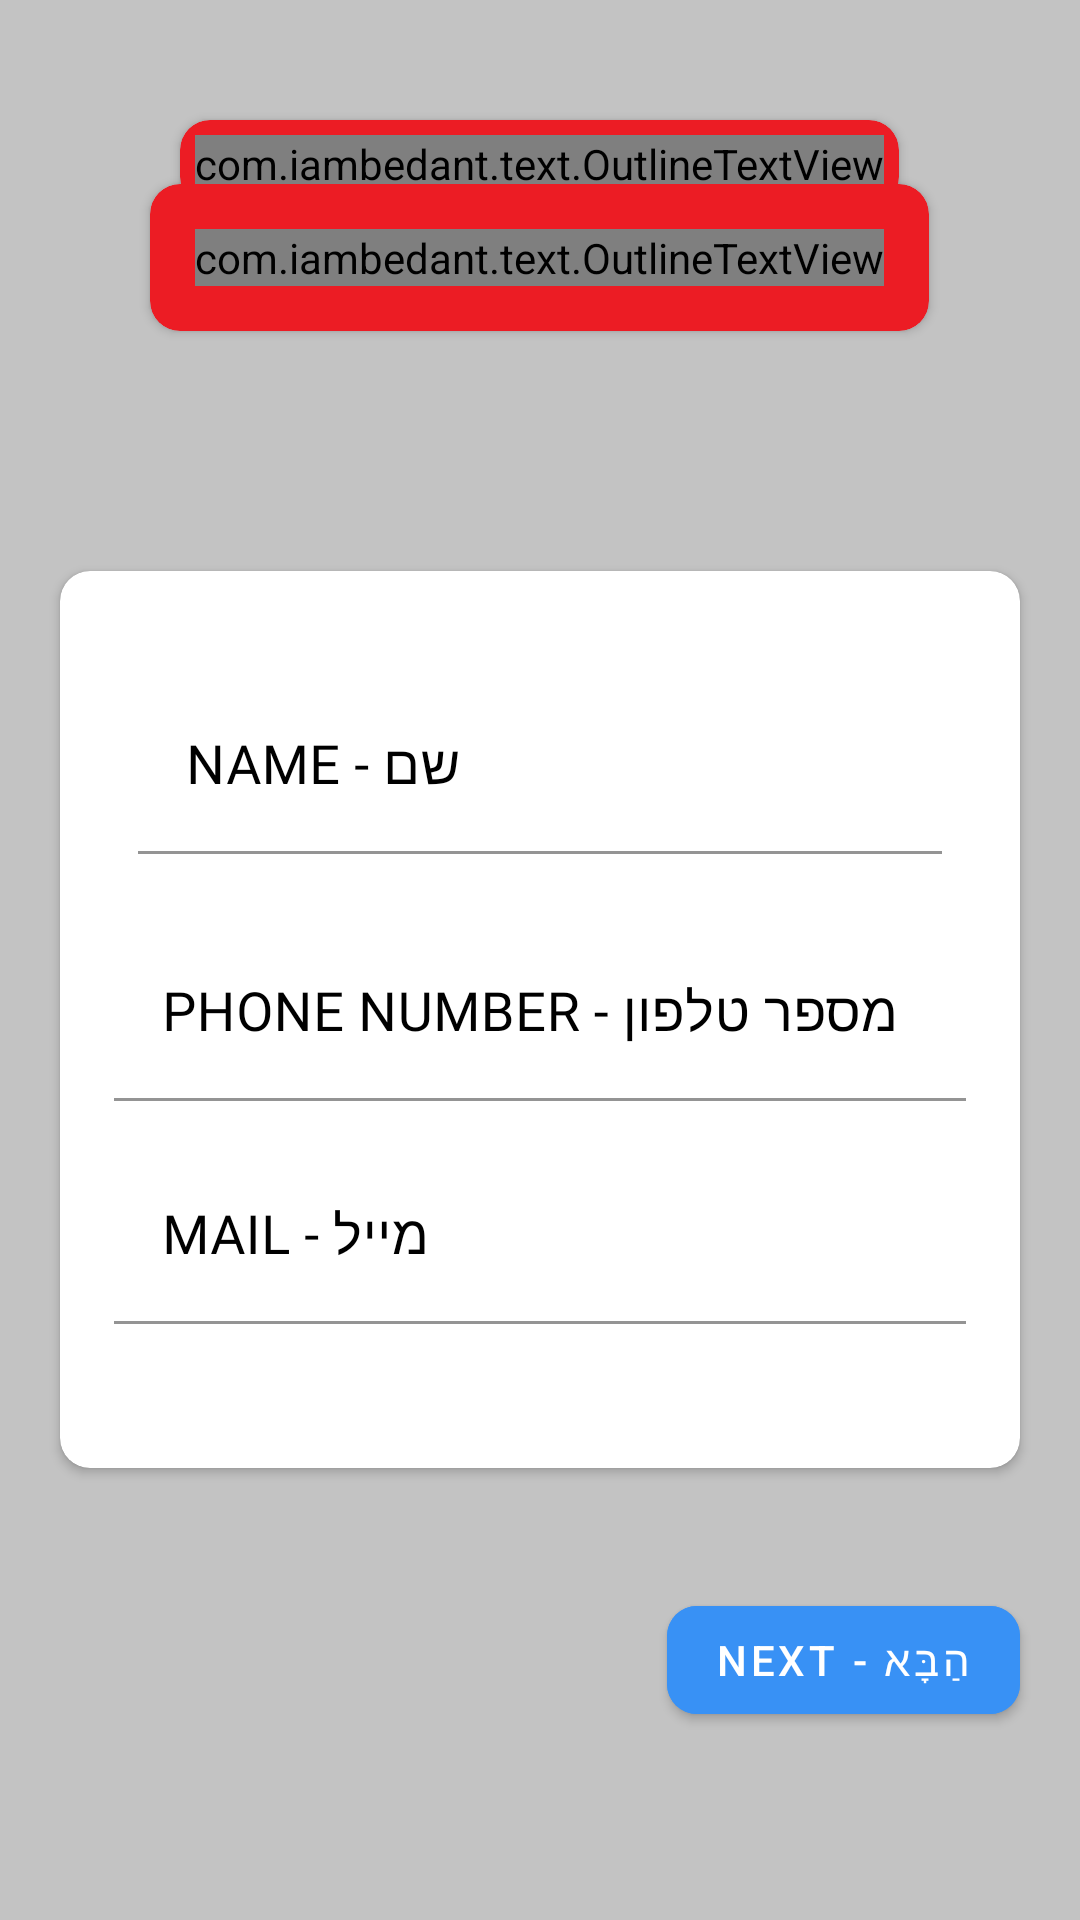

Here is an Android app screen rendered from its layout file. Give the layout XML and the strings, colors and styles it references.
<!-- AndroidManifest.xml: application theme Theme.OMTKosher -->
<!-- res/layout/fragment_enrollment.xml -->
<?xml version="1.0" encoding="utf-8"?>
<LinearLayout android:orientation="vertical"
    android:background="#c3c3c3"
    xmlns:android="http://schemas.android.com/apk/res/android"
    xmlns:tools="http://schemas.android.com/tools"
    android:layout_width="match_parent"
    android:layout_height="match_parent"
    tools:context=".EnrollmentFragment"
    xmlns:app="http://schemas.android.com/apk/res-auto">

    <androidx.cardview.widget.CardView
        android:backgroundTint="#ec1c24"
        app:cardCornerRadius="10dp"
        android:layout_gravity="center"
        android:layout_marginTop="40dp"
        android:layout_width="wrap_content"
        android:layout_height="wrap_content">

        <LinearLayout

            android:layout_width="match_parent"
            android:orientation="vertical"
            android:layout_height="match_parent">

            <com.iambedant.text.OutlineTextView
                android:layout_margin="5dp"
                android:layout_width="wrap_content"
                android:layout_height="wrap_content"
                android:text="הרשמה"
                android:layout_gravity="center"
                android:fontFamily="@font/stymie_becker_black"
                android:textColor="@android:color/white"
                android:textSize="36sp"
                app:outlineColor="@color/black"
               />
        </LinearLayout>
    </androidx.cardview.widget.CardView>

    <androidx.cardview.widget.CardView
        android:backgroundTint="#ec1c24"
        app:cardCornerRadius="10dp"
        android:layout_gravity="center"
        android:layout_marginTop="-8dp"
        android:layout_width="wrap_content"
        android:layout_height="wrap_content">

        <LinearLayout
            android:layout_margin="10dp"
            android:layout_width="match_parent"
            android:orientation="vertical"
            android:layout_height="match_parent">

            <com.iambedant.text.OutlineTextView
                android:layout_margin="5dp"
                android:layout_width="wrap_content"
                android:layout_height="wrap_content"
                android:text="ENROLLMENT"
                android:layout_gravity="center"
                android:fontFamily="@font/stymie_becker_black"
                android:textColor="@android:color/white"
                android:textSize="36sp"
                app:outlineColor="@color/black"
               />

        </LinearLayout>
    </androidx.cardview.widget.CardView>

    <androidx.cardview.widget.CardView
        app:cardCornerRadius="10dp"
        android:layout_marginTop="80dp"
        android:layout_marginStart="20dp"
        android:layout_marginEnd="20dp"
        android:backgroundTint="@color/white"
        android:layout_width="match_parent"
        android:layout_height="wrap_content">

        <LinearLayout
            android:layout_marginEnd="10dp"
            android:layout_marginStart="10dp"
            android:layout_marginTop="20dp"
            android:layout_marginBottom="20dp"
            android:layout_width="match_parent"
            android:orientation="vertical"
            android:layout_height="match_parent">

            <com.google.android.material.textfield.TextInputLayout
                android:layout_width="match_parent"
                android:layout_height="wrap_content"
                android:layout_margin="8dp"
                android:hint="NAME - שם"
                android:textColorHint="@color/black"
                app:boxBackgroundColor="@color/white"
                app:endIconMode="clear_text"
                app:boxStrokeColor="#3891f5"
                app:hintTextColor="@color/black">

                <com.google.android.material.textfield.TextInputEditText
                    android:layout_width="match_parent"
                    android:id="@+id/enroll_name"
                    android:fontFamily="@font/stymie_becker_black"
                    android:layout_height="wrap_content"
                    android:textColor="@color/black"
                    android:textSize="18sp"
                    android:layout_margin="8dp" />

            </com.google.android.material.textfield.TextInputLayout>

            <com.google.android.material.textfield.TextInputLayout
                android:layout_width="match_parent"
                android:layout_height="wrap_content"
                android:layout_margin="8dp"
                android:hint="PHONE NUMBER - מספר טלפון"
                android:textColorHint="@color/black"
                app:boxBackgroundColor="@color/white"
                app:endIconMode="clear_text"
                app:boxStrokeColor="#3891f5"
                app:hintTextColor="@color/black">

                <com.google.android.material.textfield.TextInputEditText
                    android:layout_width="match_parent"
                    android:textSize="18sp"
                    android:id="@+id/enroll_number"
                    android:fontFamily="@font/stymie_becker_black"
                    android:textColorHighlight="#3891f5"
                    android:textColorHint="@color/black"
                    android:textColor="@color/black"
                    android:inputType="phone"
                    android:layout_height="wrap_content"/>

            </com.google.android.material.textfield.TextInputLayout>

            <com.google.android.material.textfield.TextInputLayout
                android:layout_width="match_parent"
                android:layout_height="wrap_content"
                android:layout_margin="8dp"
                android:hint="MAIL - מייל"
                android:textColorHint="@color/black"
                app:boxBackgroundColor="@color/white"
                app:endIconMode="clear_text"
                app:boxStrokeColor="#3891f5"
                app:hintTextColor="@color/black">

                <com.google.android.material.textfield.TextInputEditText
                    android:layout_width="match_parent"
                    android:id="@+id/enroll_mail"
                    android:textColorHighlight="#3891f5"
                    android:fontFamily="@font/stymie_becker_black"
                    android:textSize="18sp"
                    android:textColorHint="@color/black"
                    android:textColor="@color/black"
                    android:inputType="textEmailAddress"
                    android:layout_marginBottom="20dp"
                    android:layout_height="wrap_content"/>

            </com.google.android.material.textfield.TextInputLayout>







        </LinearLayout>
    </androidx.cardview.widget.CardView>

    <com.google.android.material.button.MaterialButton
        android:layout_width="wrap_content"
        android:layout_marginTop="40dp"
        android:text="Next - הַבָּא"
        android:id="@+id/nxtbtn"
        android:textColor="@color/white"
        android:backgroundTint="#3891f5"
        app:cornerRadius="10dp"
        android:layout_marginEnd="20dp"
        android:layout_gravity="end"
        android:layout_height="wrap_content"/>

</LinearLayout>
<!-- resources referenced by this layout -->
<resources>
  <color name="black">#FF000000</color>
  <color name="white">#FFFFFFFF</color>
  <style name="Theme.OMTKosher" parent="Theme.MaterialComponents.DayNight.NoActionBar">
          
          <item name="colorPrimary">@color/purple_500</item>
          <item name="colorPrimaryVariant">#5271ff</item>
          <item name="colorOnPrimary">@color/black</item>
          
          <item name="colorSecondary">@color/teal_200</item>
          <item name="colorSecondaryVariant">@color/teal_700</item>
          <item name="colorOnSecondary">@color/black</item>
          
          <item name="android:statusBarColor">?attr/colorPrimaryVariant</item>
          
          <item name="drawerArrowStyle">@style/DrawerArrowStyle</item>
          <item name="android:actionBarWidgetTheme">@color/black</item>
      </style>
  <color name="purple_500">#FF6200EE</color>
  <color name="teal_200">#FF03DAC5</color>
  <color name="teal_700">#FF018786</color>
  <style name="DrawerArrowStyle" parent="@style/Widget.AppCompat.DrawerArrowToggle">
          <item name="spinBars">true</item>
          <item name="color">@color/black</item>
      </style>
</resources>
